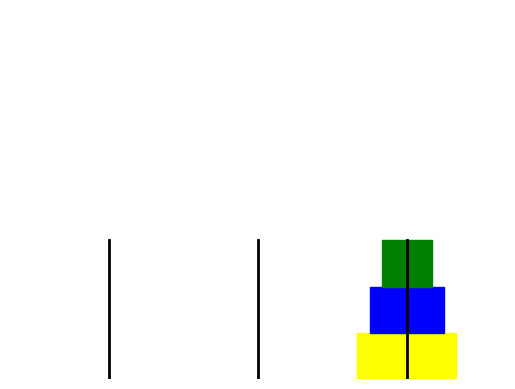

This figure's Python source:
# Importamos la librería de visualización gráfica matplotlib
import matplotlib.pyplot as plt

# Función recursiva para resolver las Torres de Hanoi
def hanoi(n, source, target, auxiliary, moves):
    # Caso base: si solo hay un disco, se mueve directamente al objetivo
    if n == 1:  
        # Agrega el movimiento a la lista
        moves.append((source, target))  
    else:
        # Mueve n-1 discos de source a auxiliary
        hanoi(n-1, source, auxiliary, target, moves)  
        # Mueve el disco n de source a target
        moves.append((source, target))  
        # Mueve los n-1 discos de auxiliary a target
        hanoi(n-1, auxiliary, target, source, moves)  

# Función para dibujar el estado actual de las varillas
def draw_state(ax, rods, num_disks):
    # Limpia el área de dibujo
    ax.clear()  
    # Posiciones horizontales de las varillas
    rod_positions = [0.2, 0.5, 0.8]  
    # Altura de cada disco
    disk_height = 0.02  
    # Colores para los discos
    colors = ['red', 'green', 'blue', 'yellow', 'cyan', 'magenta'] 

    # Dibuja cada varilla y sus discos
    for rod_index, rod in enumerate(rods):
        # Posición x de la varilla actual
        rod_x = rod_positions[rod_index]  
        # Dibuja la varilla
        ax.plot([rod_x, rod_x], [0, num_disks * disk_height], color='black', linewidth=2)  

        # Dibuja cada disco en la varilla
        for disk_index, disk_size in enumerate(rod):
            # Ancho del disco basado en su tamaño
            disk_width = (disk_size + 1) * 0.05  
            # Posición x del disco
            disk_x = rod_x - disk_width / 2  
            # Posición y del disco
            disk_y = disk_index * disk_height 
            # Dibuja el disco
            ax.add_patch(plt.Rectangle((disk_x, disk_y), disk_width, disk_height, color=colors[disk_size % len(colors)])) 

    # Límite x del área de dibujo
    ax.set_xlim(0, 1)  
    # Límite y del área de dibujo
    ax.set_ylim(0, num_disks * disk_height + 0.1)  
    # Oculta los ejes
    ax.axis('off')  

# Función para crear la animación
def animate_hanoi(num_disks):
    # Crea una figura y un eje para dibujar
    fig, ax = plt.subplots()  
    # Inicializa las varillas con los discos en la primera varilla
    rods = [list(range(num_disks, 0, -1)), [], []]  
    # Lista para almacenar los movimientos
    moves = []  
    # Resuelve las Torres de Hanoi y guarda los movimientos
    hanoi(num_disks, 0, 2, 1, moves)
    
    # Dibuja el estado inicial
    draw_state(ax, rods, num_disks) 
    # Pausa de 2 segundos antes de empezar la animación
    plt.pause(2)  

    # Función de actualización para la animación
    def update(frame):
        if frame < len(moves):
            # Obtiene el movimiento actual
            source, target = moves[frame]  
            # Verifica que haya discos en la varilla de origen
            if rods[source]:  
                # Toma el disco de la varilla de origen
                disk = rods[source].pop() 
                # Coloca el disco en la varilla de destino
                rods[target].append(disk)  
                # Dibuja el nuevo estado
            draw_state(ax, rods, num_disks)  
            # Pausa para dar tiempo a la animación a ser dibujada
            plt.pause(1)  

    # Ejecuta la función de actualización para cada movimiento
    for frame in range(len(moves)):  
        update(frame)

    # Muestra la animación completa
    plt.show()  

# Ejemplo de uso: animación de las Torres de Hanoi con 3 discos
animate_hanoi(3)
